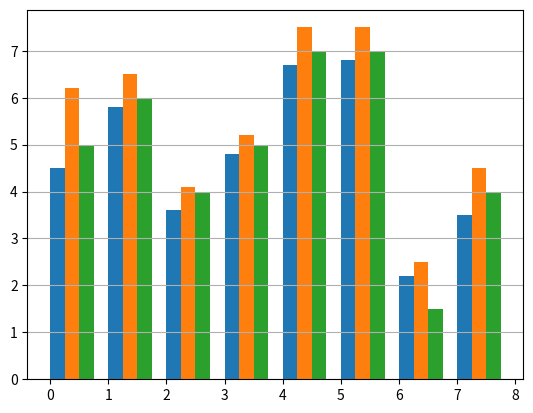

Python code for this plot:
import matplotlib.pyplot as plt

# Coordenada dos Dados
x_1      = [  0,   1,   2,   3,   4,   5,   6,   7]
height_1 = [4.5, 5.8, 3.6, 4.8, 6.7, 6.8, 2.2, 3.5]

x_2      = [0.25, 1.25, 2.25, 3.25, 4.25, 5.25, 6.25, 7.25]
height_2 = [ 6.2,  6.5,  4.1,  5.2,  7.5,  7.5,  2.5,  4.5]

x_3      = [0.5, 1.5, 2.5, 3.5, 4.5, 5.5, 6.5, 7.5]
height_3 = [  5,   6,   4,   5,   7,   7, 1.5,   4]

figura, eixo = plt.subplots()

eixo.bar(x_1, height_1, align='edge', width=0.25)
eixo.bar(x_2, height_2, align='edge', width=0.25)
eixo.bar(x_3, height_3, align='edge', width=0.25)

eixo.grid(axis='y')

plt.show()
